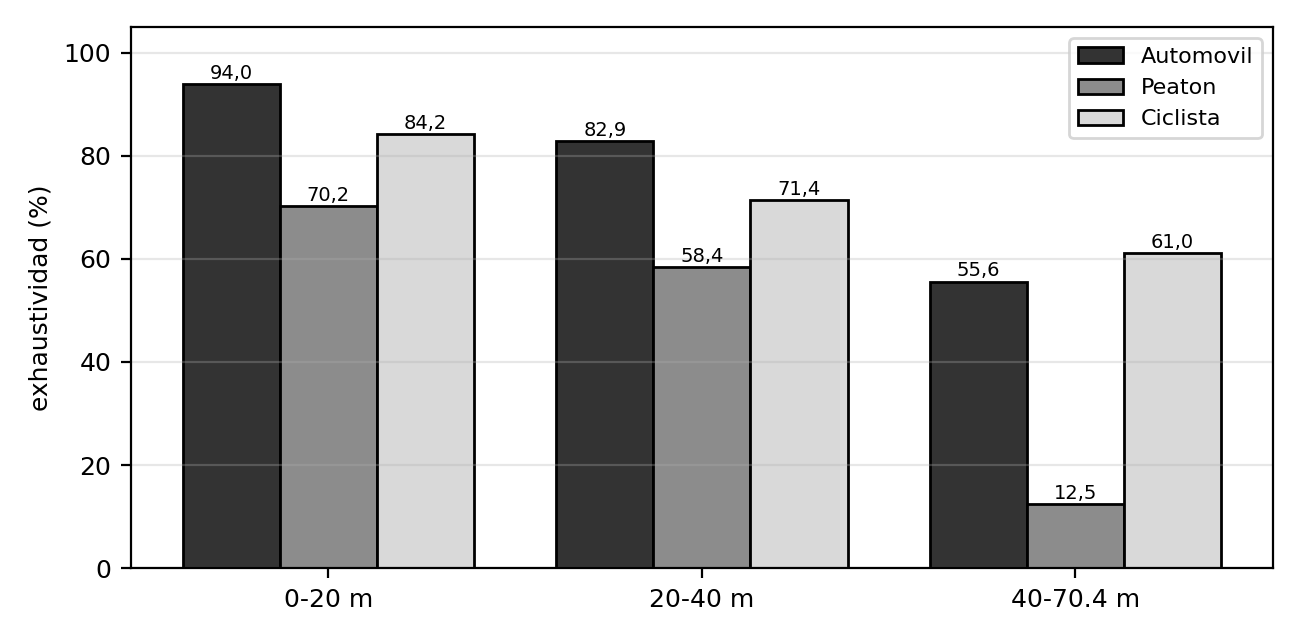

Source data for this figure (header and first rows):
clase, franja, detectados, total, recall_propio, recall_preentrenado
Car, 0-20 m, 3559, 3787, 93.98, 94.22
Car, 20-40 m, 4731, 5708, 82.88, 82.95
Car, 40-70.4 m, 816, 1468, 55.59, 55.45
Pedestrian, 0-20 m, 1080, 1538, 70.22, 68.66
Pedestrian, 20-40 m, 328, 562, 58.36, 54.8
Pedestrian, 40-70.4 m, 9, 72, 12.5, 18.06
Cyclist, 0-20 m, 181, 215, 84.19, 83.72
Cyclist, 20-40 m, 207, 290, 71.38, 74.14
Cyclist, 40-70.4 m, 58, 95, 61.05, 60.0
